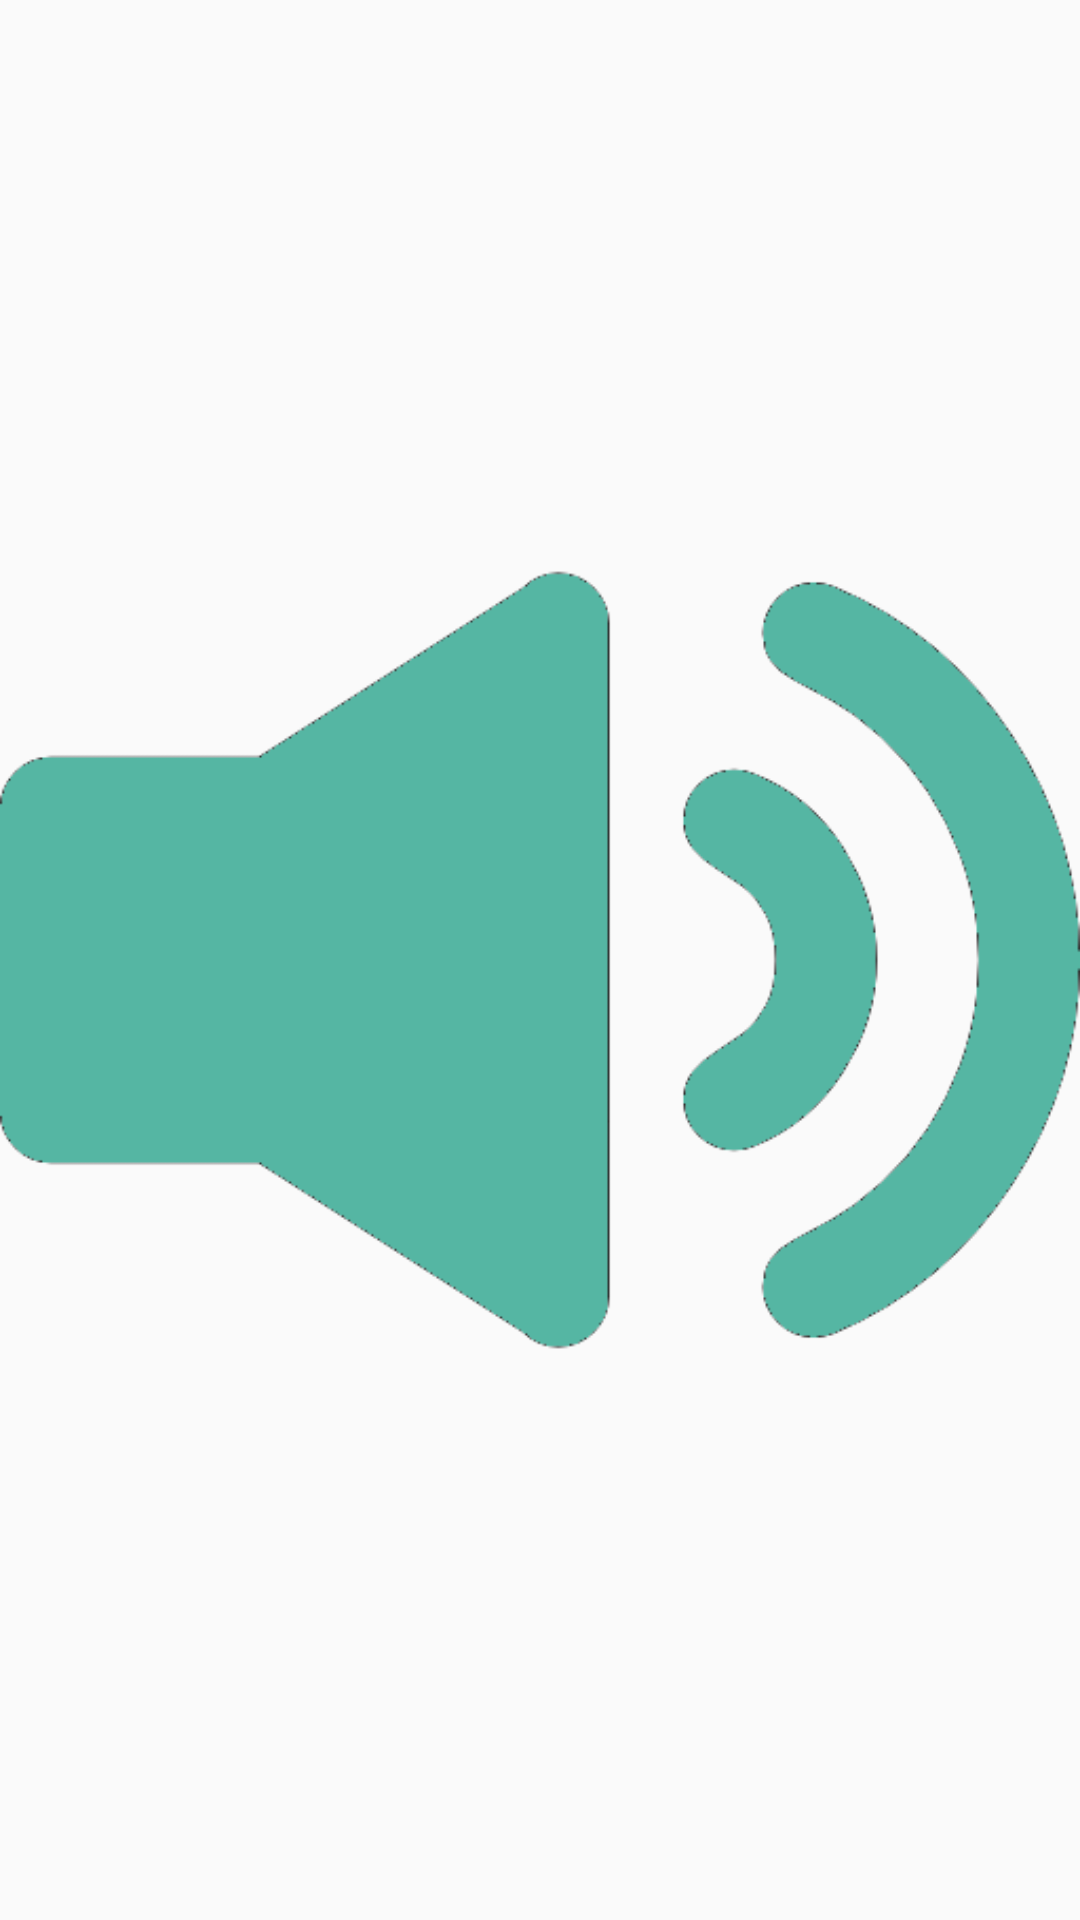

Produce the Android XML layout that renders to this screen, including the resource entries it uses.
<!-- AndroidManifest.xml: application theme Theme.AppCompat.Light.NoActionBar -->
<!-- res/layout/fragment_image_slide.xml -->
<?xml version="1.0" encoding="utf-8"?>
<androidx.constraintlayout.widget.ConstraintLayout xmlns:android="http://schemas.android.com/apk/res/android"
    android:layout_width="250dp"
    android:layout_height="250dp">

    <ImageView
        android:id="@+id/img_slide_image"
        android:layout_width="match_parent"
        android:layout_height="match_parent"
        android:scaleType="fitCenter"
        android:src="@drawable/ic_speaker"/>



</androidx.constraintlayout.widget.ConstraintLayout>
<!-- resources referenced by this layout -->
<resources>
  <!-- drawable ic_speaker: png bitmap (drawable, 19688 bytes) -->
</resources>
